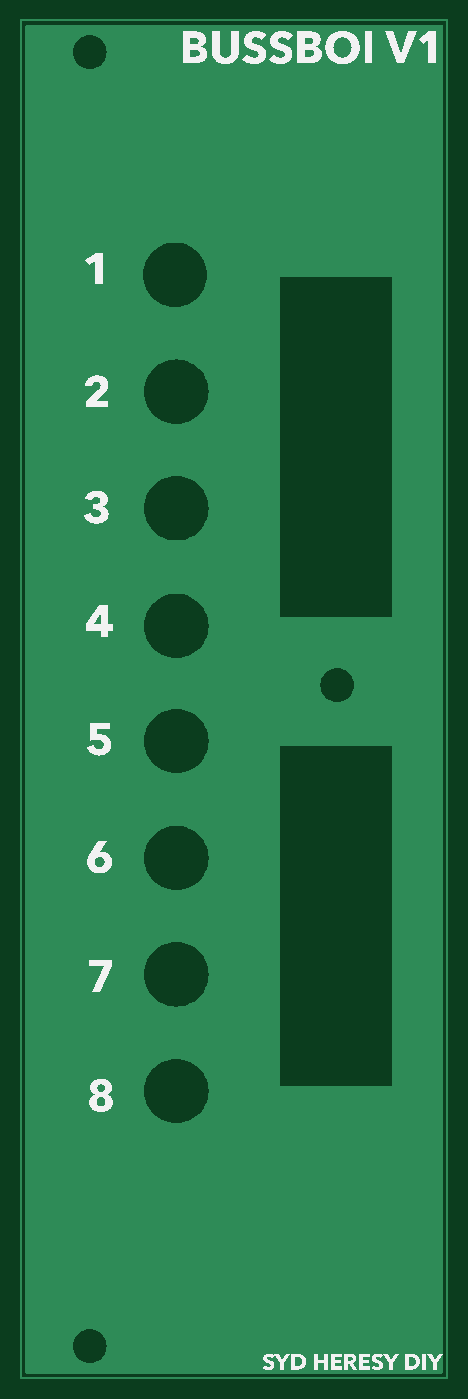
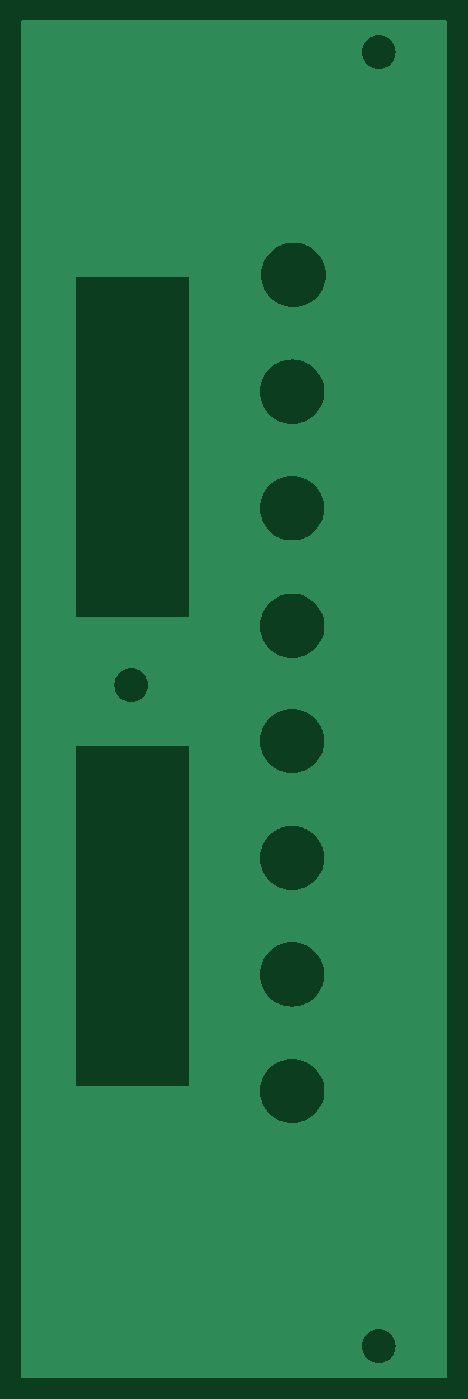
Circuit board: 9 layer files. Board 40.4 x 128.7 mm.
- bottom_copper: bussboipanel-B_Cu.gbr (33305 bytes)
- bottom_mask: bussboipanel-B_Mask.gbr (468 bytes)
- paste: bussboipanel-B_Paste.gbr (463 bytes)
- bottom_silk: bussboipanel-B_Silkscreen.gbr (464 bytes)
- outline: bussboipanel-Edge_Cuts.gbr (436 bytes)
- top_copper: bussboipanel-F_Cu.gbr (33567 bytes)
- top_mask: bussboipanel-F_Mask.gbr (468 bytes)
- paste: bussboipanel-F_Paste.gbr (463 bytes)
- top_silk: bussboipanel-F_Silkscreen.gbr (119429 bytes)

=== bottom_copper: bussboipanel-B_Cu.gbr (33305 bytes, source omitted) ===
=== bottom_mask: bussboipanel-B_Mask.gbr ===
%TF.GenerationSoftware,KiCad,Pcbnew,(7.0.0-0)*%
%TF.CreationDate,2023-04-01T00:14:55-07:00*%
%TF.ProjectId,bussboipanel,62757373-626f-4697-9061-6e656c2e6b69,rev?*%
%TF.SameCoordinates,Original*%
%TF.FileFunction,Soldermask,Bot*%
%TF.FilePolarity,Negative*%
%FSLAX46Y46*%
G04 Gerber Fmt 4.6, Leading zero omitted, Abs format (unit mm)*
G04 Created by KiCad (PCBNEW (7.0.0-0)) date 2023-04-01 00:14:55*
%MOMM*%
%LPD*%
G01*
G04 APERTURE LIST*
G04 APERTURE END LIST*
M02*

=== paste: bussboipanel-B_Paste.gbr ===
%TF.GenerationSoftware,KiCad,Pcbnew,(7.0.0-0)*%
%TF.CreationDate,2023-04-01T00:14:55-07:00*%
%TF.ProjectId,bussboipanel,62757373-626f-4697-9061-6e656c2e6b69,rev?*%
%TF.SameCoordinates,Original*%
%TF.FileFunction,Paste,Bot*%
%TF.FilePolarity,Positive*%
%FSLAX46Y46*%
G04 Gerber Fmt 4.6, Leading zero omitted, Abs format (unit mm)*
G04 Created by KiCad (PCBNEW (7.0.0-0)) date 2023-04-01 00:14:55*
%MOMM*%
%LPD*%
G01*
G04 APERTURE LIST*
G04 APERTURE END LIST*
M02*

=== bottom_silk: bussboipanel-B_Silkscreen.gbr ===
%TF.GenerationSoftware,KiCad,Pcbnew,(7.0.0-0)*%
%TF.CreationDate,2023-04-01T00:14:55-07:00*%
%TF.ProjectId,bussboipanel,62757373-626f-4697-9061-6e656c2e6b69,rev?*%
%TF.SameCoordinates,Original*%
%TF.FileFunction,Legend,Bot*%
%TF.FilePolarity,Positive*%
%FSLAX46Y46*%
G04 Gerber Fmt 4.6, Leading zero omitted, Abs format (unit mm)*
G04 Created by KiCad (PCBNEW (7.0.0-0)) date 2023-04-01 00:14:55*
%MOMM*%
%LPD*%
G01*
G04 APERTURE LIST*
G04 APERTURE END LIST*
M02*

=== outline: bussboipanel-Edge_Cuts.gbr ===
%TF.GenerationSoftware,KiCad,Pcbnew,(7.0.0-0)*%
%TF.CreationDate,2023-04-01T00:14:55-07:00*%
%TF.ProjectId,bussboipanel,62757373-626f-4697-9061-6e656c2e6b69,rev?*%
%TF.SameCoordinates,Original*%
%TF.FileFunction,Profile,NP*%
%FSLAX46Y46*%
G04 Gerber Fmt 4.6, Leading zero omitted, Abs format (unit mm)*
G04 Created by KiCad (PCBNEW (7.0.0-0)) date 2023-04-01 00:14:55*
%MOMM*%
%LPD*%
G01*
G04 APERTURE LIST*
G04 APERTURE END LIST*
M02*

=== top_copper: bussboipanel-F_Cu.gbr (33567 bytes, source omitted) ===
=== top_mask: bussboipanel-F_Mask.gbr ===
%TF.GenerationSoftware,KiCad,Pcbnew,(7.0.0-0)*%
%TF.CreationDate,2023-04-01T00:14:55-07:00*%
%TF.ProjectId,bussboipanel,62757373-626f-4697-9061-6e656c2e6b69,rev?*%
%TF.SameCoordinates,Original*%
%TF.FileFunction,Soldermask,Top*%
%TF.FilePolarity,Negative*%
%FSLAX46Y46*%
G04 Gerber Fmt 4.6, Leading zero omitted, Abs format (unit mm)*
G04 Created by KiCad (PCBNEW (7.0.0-0)) date 2023-04-01 00:14:55*
%MOMM*%
%LPD*%
G01*
G04 APERTURE LIST*
G04 APERTURE END LIST*
M02*

=== paste: bussboipanel-F_Paste.gbr ===
%TF.GenerationSoftware,KiCad,Pcbnew,(7.0.0-0)*%
%TF.CreationDate,2023-04-01T00:14:55-07:00*%
%TF.ProjectId,bussboipanel,62757373-626f-4697-9061-6e656c2e6b69,rev?*%
%TF.SameCoordinates,Original*%
%TF.FileFunction,Paste,Top*%
%TF.FilePolarity,Positive*%
%FSLAX46Y46*%
G04 Gerber Fmt 4.6, Leading zero omitted, Abs format (unit mm)*
G04 Created by KiCad (PCBNEW (7.0.0-0)) date 2023-04-01 00:14:55*
%MOMM*%
%LPD*%
G01*
G04 APERTURE LIST*
G04 APERTURE END LIST*
M02*

=== top_silk: bussboipanel-F_Silkscreen.gbr (119429 bytes, source omitted) ===
